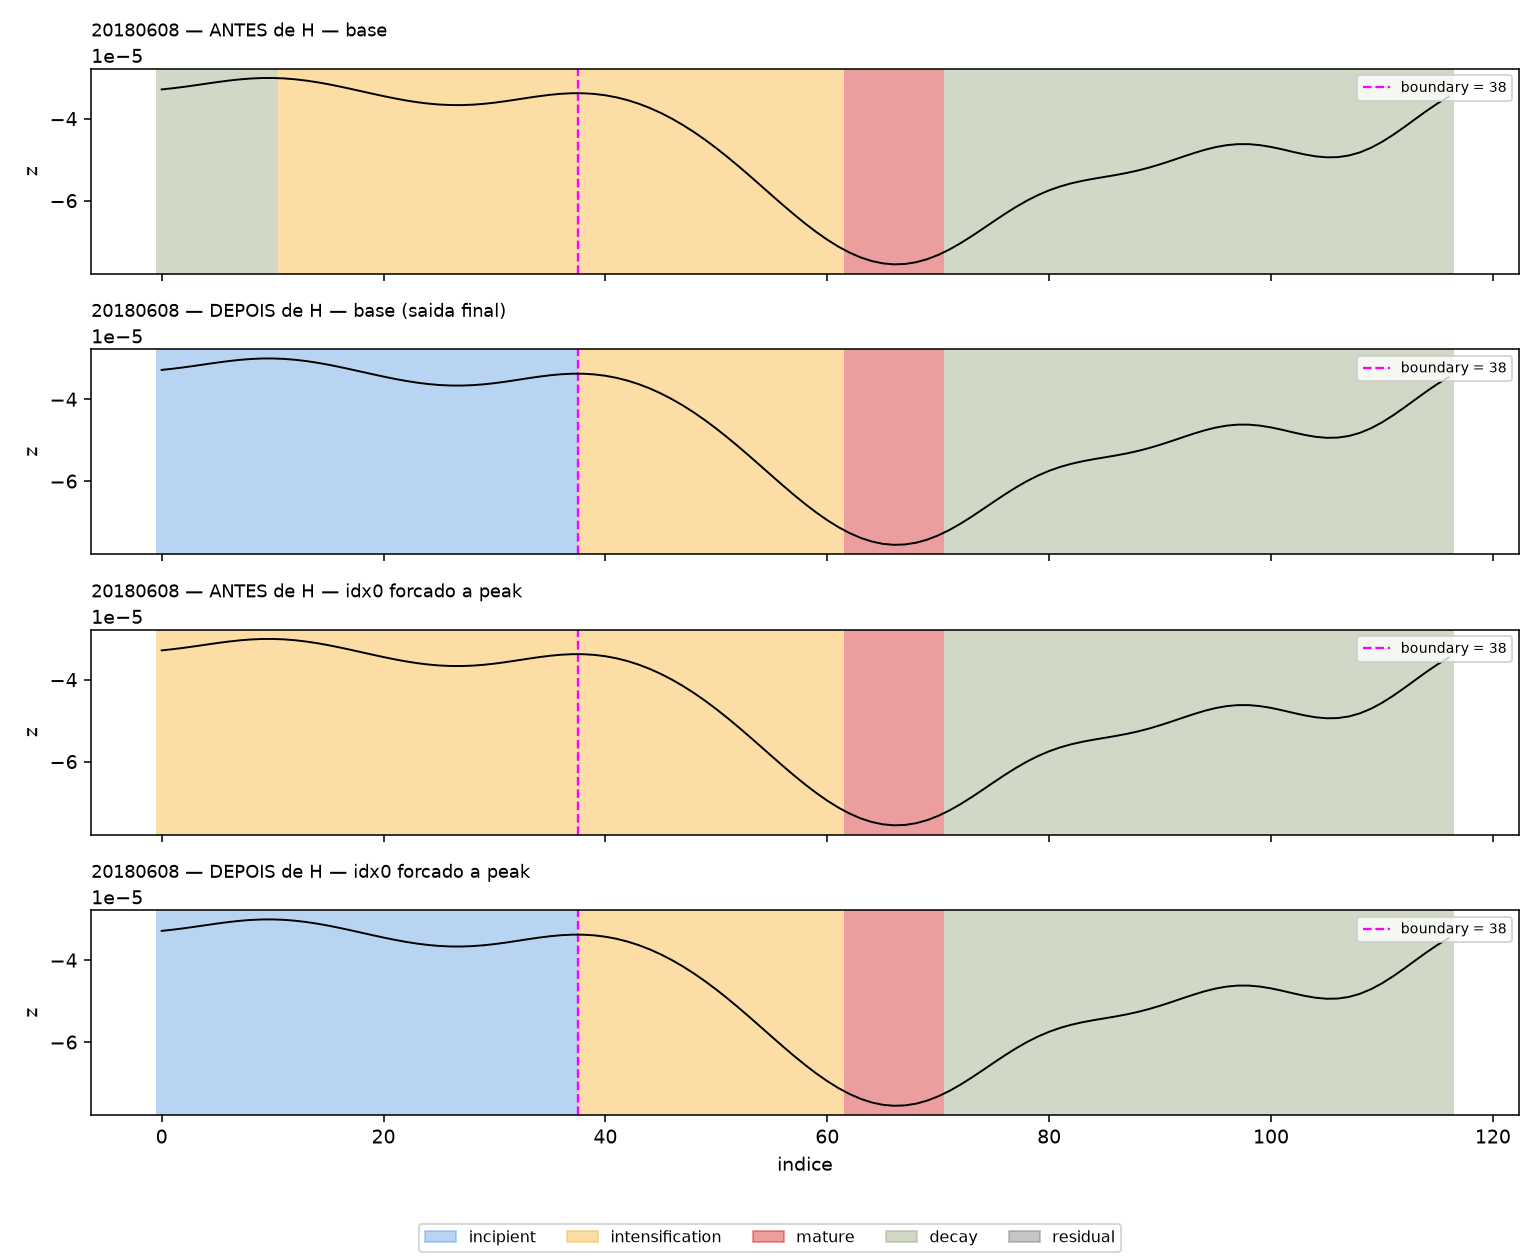

Values plotted in this chart, from the file beside it:
tag, boundary, seq_pre_H, primeiro_bloco_pre_H, seq_pos_H, primeiro_bloco_pos_H, H_mascara
sem forcar, 38, decay>intensification>mature>decay, decay x11, incipient>intensification>mature>decay, incipient x38, True
idx0 forcado a peak, 38, intensification>mature>decay, intensification x62, incipient>intensification>mature>decay, incipient x38, False
